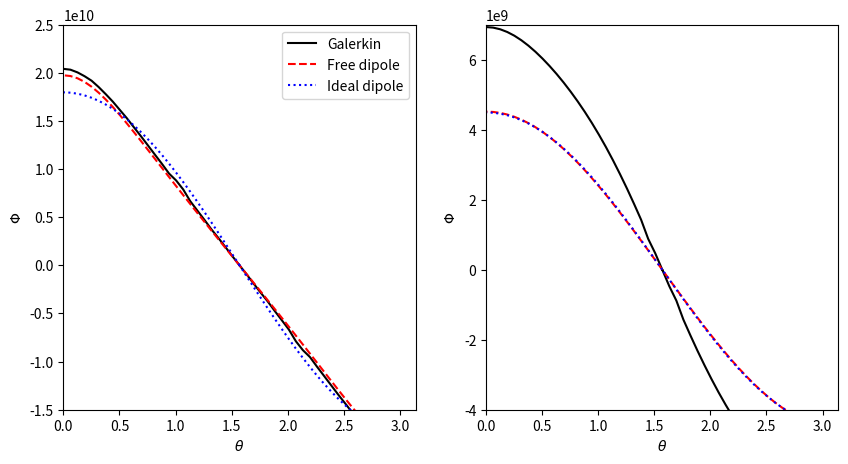
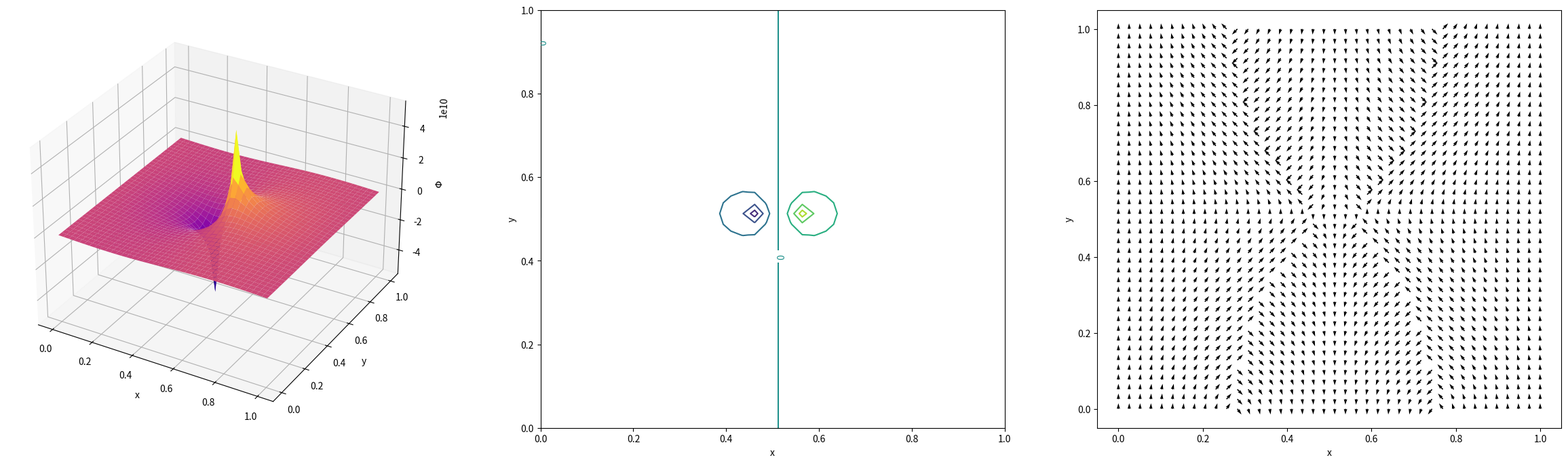

Here is the Python script that generated these plots, in order:
# Imports
import numpy as np
import matplotlib.pyplot as plt
from mpl_toolkits import mplot3d
from matplotlib import cm
from matplotlib import gridspec

def galerkin_dipole(x,y,L,rc,d,density,mMax):
    '''Function for solution to dipole problem with Galerkin method at selected x,y'''

    phiA=0.
    for m in range(mMax):
        for n in range(mMax):
            phiA+=a_m_n(m,n,L,rc,d,density)*(np.cos(m*np.pi*x/L)*np.cos(n*np.pi*y/L))
                
    return phiA

def a_m_n(m,n,L,rc,d,density):
    '''Function for prefactor of Galerkin solution to dipole'''
    
    rPlus=rc+0.5*d
    rMinus=rc-0.5*d
    eps0=8.8541878128e-12 # C^2/Jm
    
    coeff=4./(np.pi**2*eps0)
              
    if m!=0 or n!=0: coeff*=1./(m**2+n**2)
    if m==0: coeff*=0.5
    if n==0: coeff*=0.5
        
    # Note that integral of delta functions results in lambda[f_mn(r+)-f_mn(r-)]
    amn=coeff*density*(np.cos(m*np.pi*rPlus[0]/L)*np.cos(n*np.pi*rPlus[1]/L)- \
                  np.cos(m*np.pi*rMinus[0]/L)*np.cos(n*np.pi*rMinus[1]/L))
    
    return amn
    

# Paramters
mMax=100
N=100
L=1.
density=1.
rc=np.array([0.5,0.5])
d=np.array([0.,0.1])
eps0=8.8541878128e-12 # C^2/Jm

# Plot:
fig1,(ax1,ax2)=plt.subplots(1,2,figsize=(10,5))

# Generate points on circle with r=0.1 
ang=[]
x=[]
y=[]
r=0.1
for pt in range(N+1):
    xpt=np.cos(2*np.pi/N*pt)*r
    ypt=np.sin(2*np.pi/N*pt)*r
    ang.append(np.arctan2(xpt,ypt))
    x.append(xpt+rc[0])
    y.append(ypt+rc[1])

x=np.array(x)
y=np.array(y)

# Need these for free dipole calculation
rPlus=rc+0.5*d
rMinus=rc-0.5*d
delMinus=np.array([x-rMinus[0],y-rMinus[1]])
delPlus=np.array([x-rPlus[0],y-rPlus[1]])

phiA=galerkin_dipole(x,y,L,rc,d,density,mMax)
phiFree=(-density/(2*np.pi*eps0))*(np.log(np.linalg.norm(delPlus,axis=0)) \
                   -np.log(np.linalg.norm(delMinus,axis=0)))
phiIdeal=(density/(2*np.pi*eps0))*(np.linalg.norm(d)/(r*L))*np.cos(np.array(ang))

#Plot
ax1.plot(ang,phiA,'k-',label='Galerkin')
ax1.plot(ang,phiFree,'r--',label='Free dipole')
ax1.plot(ang,phiIdeal,'b:',label='Ideal dipole')
ax1.set_xlim(0,np.pi)
ax1.set_xlim(0,np.pi)
ax1.set_ylim(-1.5e10,2.5e10)
ax1.set_xlabel(r'$\theta$')
ax1.set_ylabel(r'$\Phi$')
ax1.legend()

# Generate points on circle with r=0.4 
ang=[]
x=[]
y=[]
r=0.4
for pt in range(N+1):
    xpt=np.cos(2*np.pi/N*pt)*r
    ypt=np.sin(2*np.pi/N*pt)*r
    ang.append(np.arctan2(xpt,ypt))
    x.append(xpt+rc[0])
    y.append(ypt+rc[1])

x=np.array(x)
y=np.array(y)
delMinus=np.array([x-rMinus[0],y-rMinus[1]])
delPlus=np.array([x-rPlus[0],y-rPlus[1]])

# Solved using the Galerkin method
phiA=galerkin_dipole(x,y,L,rc,d,density,mMax)

# Potential of free dipole
phiFree=(-density/(2*np.pi*eps0))*(np.log(np.linalg.norm(delPlus,axis=0)) \
                   -np.log(np.linalg.norm(delMinus,axis=0)))

# Potential for ideal dipole
phiIdeal=(density/(2*np.pi*eps0))*(np.linalg.norm(d)/(r*L))*np.cos(np.array(ang))

#Plot
ax2.plot(ang,phiA,'k-',label='Galerkin')
ax2.plot(ang,phiFree,'r--',label='Free dipole')
ax2.plot(ang,phiIdeal,'b:',label='Ideal dipole')
ax2.set_xlim(0,np.pi)
ax2.set_ylim(-4e9,7e9)
ax2.set_xlabel(r'$\theta$')
ax2.set_ylabel(r'$\Phi$')

plt.savefig('galerkin_dipole.pdf',bbox_inches='tight')

plt.show()

def mft_dipole(N,L,rho):
    '''Function to use the multiple Fourier transform method for the dipole problem'''
    
    eps0=8.8541878128e-12 # C^2/Jm
    tol=1e-15 # Small number to avoid division by zero in Pmn
    
    # Assume square grid
    h=L/N
    nlin=np.linspace(0,N-1,N)
    mlin=np.linspace(0,N-1,N)    
    n,m=np.meshgrid(nlin,mlin)
    
    Rmn=np.fft.fft2(rho)
    Pmn=(-h**2/(2.*eps0))/(np.cos(2.*np.pi*m/N)+np.cos(2.*np.pi*n/N)-2+tol)
    
    Fmn=Pmn * Rmn
    phi=np.fft.ifft2(Fmn)
    
    return phi.real
    
def rho_dipole(N,L,rc,d,density):
    '''Setup the density of a dipole line'''
    
    rho=np.zeros((N,N))
    
    h=L/N
    rPlus=(rc+0.5*d)/h
    rMinus=(rc-0.5*d)/h
    
    rho[int(rPlus[0]),int(rPlus[1])]=density/h**2
    rho[int(rMinus[0]),int(rMinus[1])]=-density/h**2
    
    return rho
    

# Paramters
N=40
L=1.
density=1.
rc=np.array([0.5,0.5])
d=np.array([0.,0.1])
mycmap=cm.plasma

xlin=np.linspace(0,L,N)
ylin=np.linspace(0,L,N)
x,y=np.meshgrid(xlin,ylin)

rho=rho_dipole(N,L,rc,d,density)
phi=mft_dipole(N,L,rho)

# Plots
fig = plt.figure(figsize=(30,8))
ax0 = fig.add_subplot(1, 3, 1, projection='3d')
ax1 = fig.add_subplot(1, 3, 2,)
ax2 = fig.add_subplot(1, 3, 3,)

# 3D plot:
ax0.plot_surface(x,y,phi,cmap=mycmap)
#ax0.plot_surface(x,y,rho,cmap=mycmap)
# Contour plot:
CS_gs=ax1.contour(x,y,phi)
ax1.clabel(CS_gs)
# E field (normalized to 1 so it is easier to see:
[Ex,Ey]=np.gradient(phi)
Ex/=-np.sqrt(Ex**2+Ey**2)
Ey/=-np.sqrt(Ex**2+Ey**2)
ax2.quiver(x,y,Ex,Ey)

# Label axes
ax0.set_xlabel('x')
ax0.set_ylabel('y')
ax0.set_zlabel(r'$\Phi$')

ax1.set_xlabel('x')
ax1.set_ylabel('y')

ax2.set_xlabel('x')
ax2.set_ylabel('y')

plt.savefig('mft_dipol.pdf',bbox_inches='tight')
plt.show()
